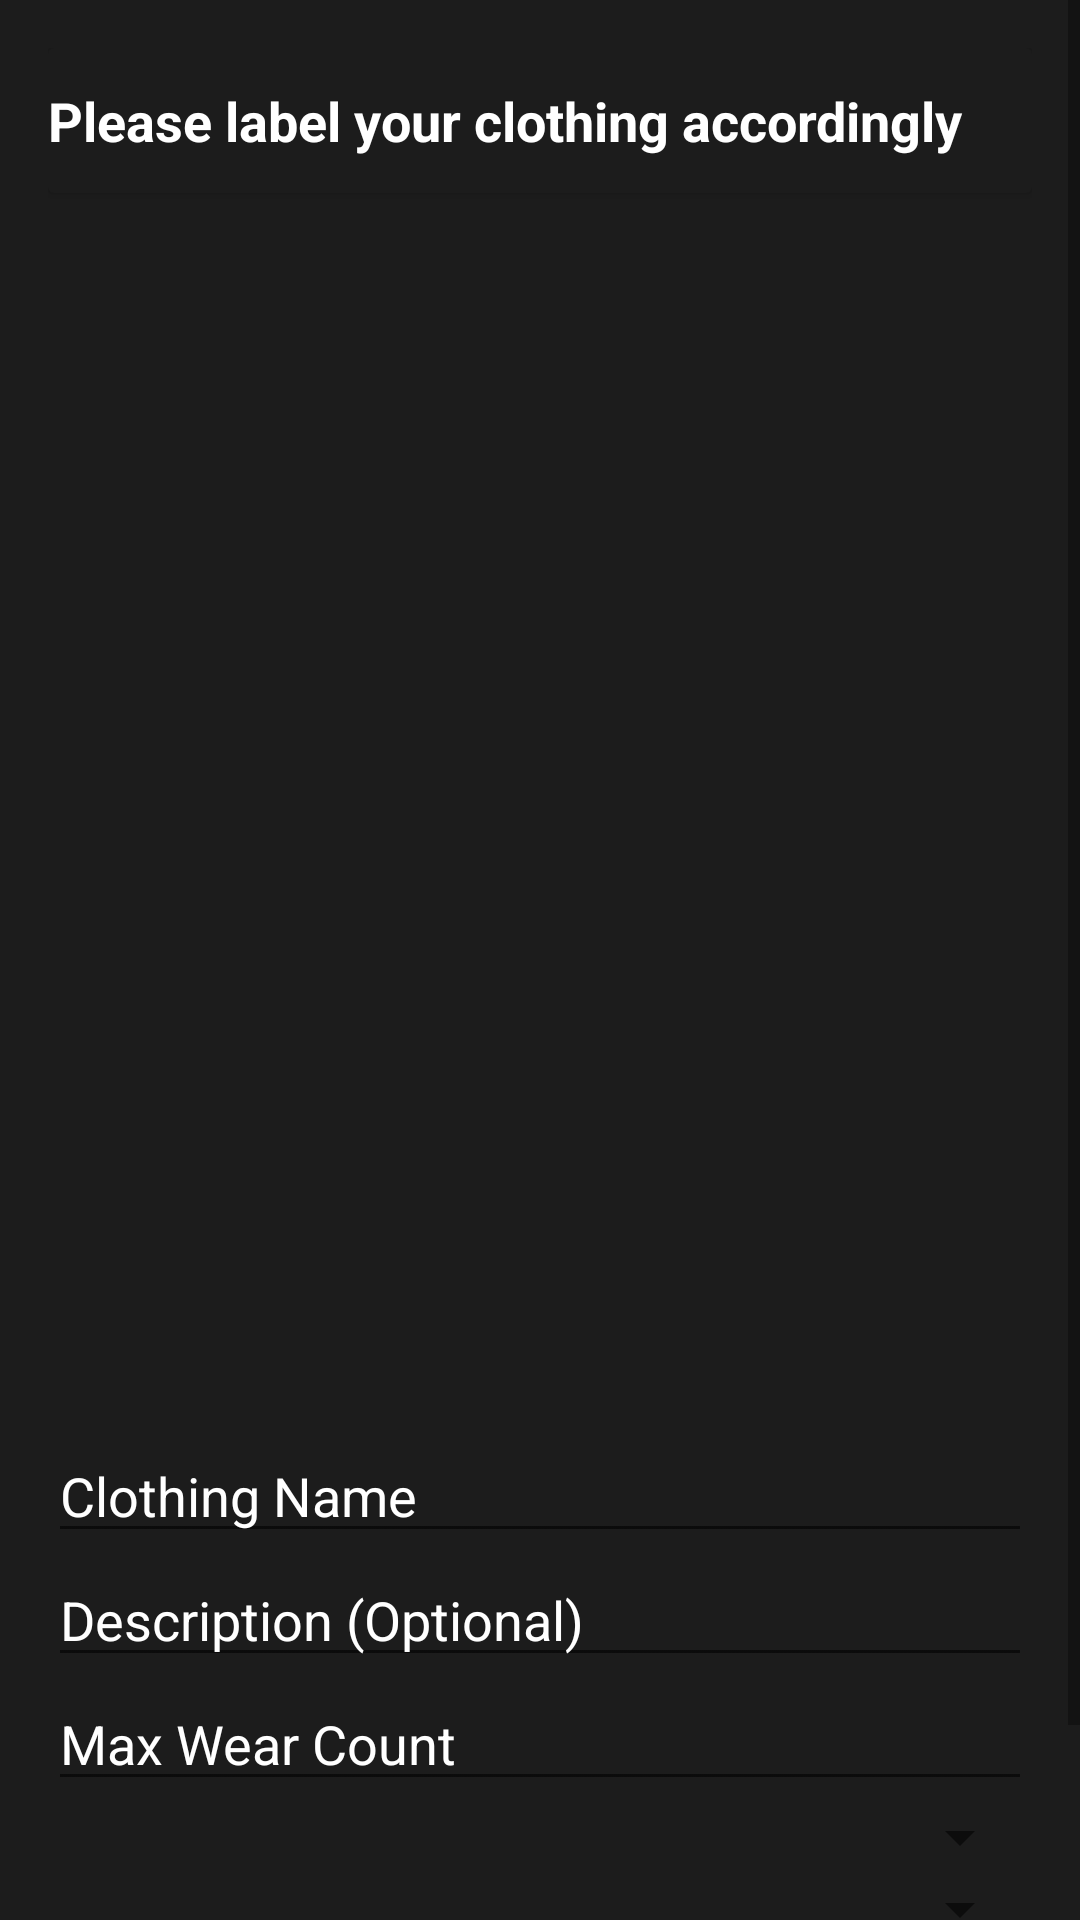

Write the Android layout XML for this screen, with the resource values it uses.
<!-- AndroidManifest.xml: application theme Theme.AppdevwardrobeINF246 -->
<!-- res/layout/activity_label.xml -->
<?xml version="1.0" encoding="utf-8"?>
<ScrollView xmlns:android="http://schemas.android.com/apk/res/android"
    android:layout_width="match_parent"
    android:layout_height="match_parent"
    android:background="#1C1C1C">

    <LinearLayout
        android:orientation="vertical"
        android:padding="16dp"
        android:layout_width="match_parent"
        android:layout_height="wrap_content"
        android:gravity="center_horizontal">

        <androidx.cardview.widget.CardView
            android:layout_width="match_parent"
            android:layout_height="wrap_content"
            android:backgroundTint="#1C1C1C">

            <TextView
                android:text="Please label your clothing accordingly"
                android:textSize="18sp"
                android:textColor="#FFFFFF"
                android:textStyle="bold"
                android:paddingTop="5dp"
                android:paddingBottom="5dp"
                android:layout_marginTop="7dp"
                android:layout_marginBottom="7dp"
                android:layout_width="wrap_content"
                android:layout_height="wrap_content"/>
        </androidx.cardview.widget.CardView>

        <ImageView
            android:id="@+id/imgPreview"
            android:layout_width="match_parent"
            android:layout_height="400dp"
            android:scaleType="centerCrop"
            android:layout_marginBottom="12dp"/>

        <EditText
            android:id="@+id/etName"
            android:textColor="#FFFFFF"
            android:textColorHint="#FFFFFF"
            android:hint="Clothing Name"
            android:layout_width="match_parent"
            android:layout_height="wrap_content"/>

        <EditText
            android:id="@+id/etDescription"
            android:textColor="#FFFFFF"
            android:textColorHint="#FFFFFF"
            android:hint="Description (Optional)"
            android:layout_width="match_parent"
            android:layout_height="wrap_content"/>

        <EditText
            android:id="@+id/etMaxWear"
            android:layout_width="match_parent"
            android:layout_height="wrap_content"
            android:hint="Max Wear Count"
            android:inputType="number"
            android:textColor="#FFFFFF"
            android:textColorHint="#FFFFFF"/>

        <Spinner
            android:id="@+id/spinnerArea"
            android:layout_width="match_parent"
            android:layout_height="wrap_content"/>

        <Spinner
            android:id="@+id/spinnerType"
            android:layout_width="match_parent"
            android:layout_height="wrap_content"/>

        <Button
            android:id="@+id/btnSave"
            android:text="Save"
            android:backgroundTint="#b0daff"
            android:textColor="#232323"
            android:layout_width="match_parent"
            android:layout_height="wrap_content"/>

    </LinearLayout>
</ScrollView>
<!-- resources referenced by this layout -->
<resources>
  <style name="Theme.AppdevwardrobeINF246" parent="Theme.MaterialComponents.DayNight.NoActionBar">
          <item name="colorPrimary">#9ED0FF</item>
          <item name="colorPrimaryVariant">#7DB8FF</item>
          <item name="colorOnPrimary">@android:color/black</item>
          <item name="android:windowBackground">#121212</item>
          <item name="android:textColor">@android:color/white</item>
          <item name="android:textColorHint">#AAAAAA</item>
          <item name="android:statusBarColor">?attr/colorPrimaryVariant</item>
      </style>
</resources>
